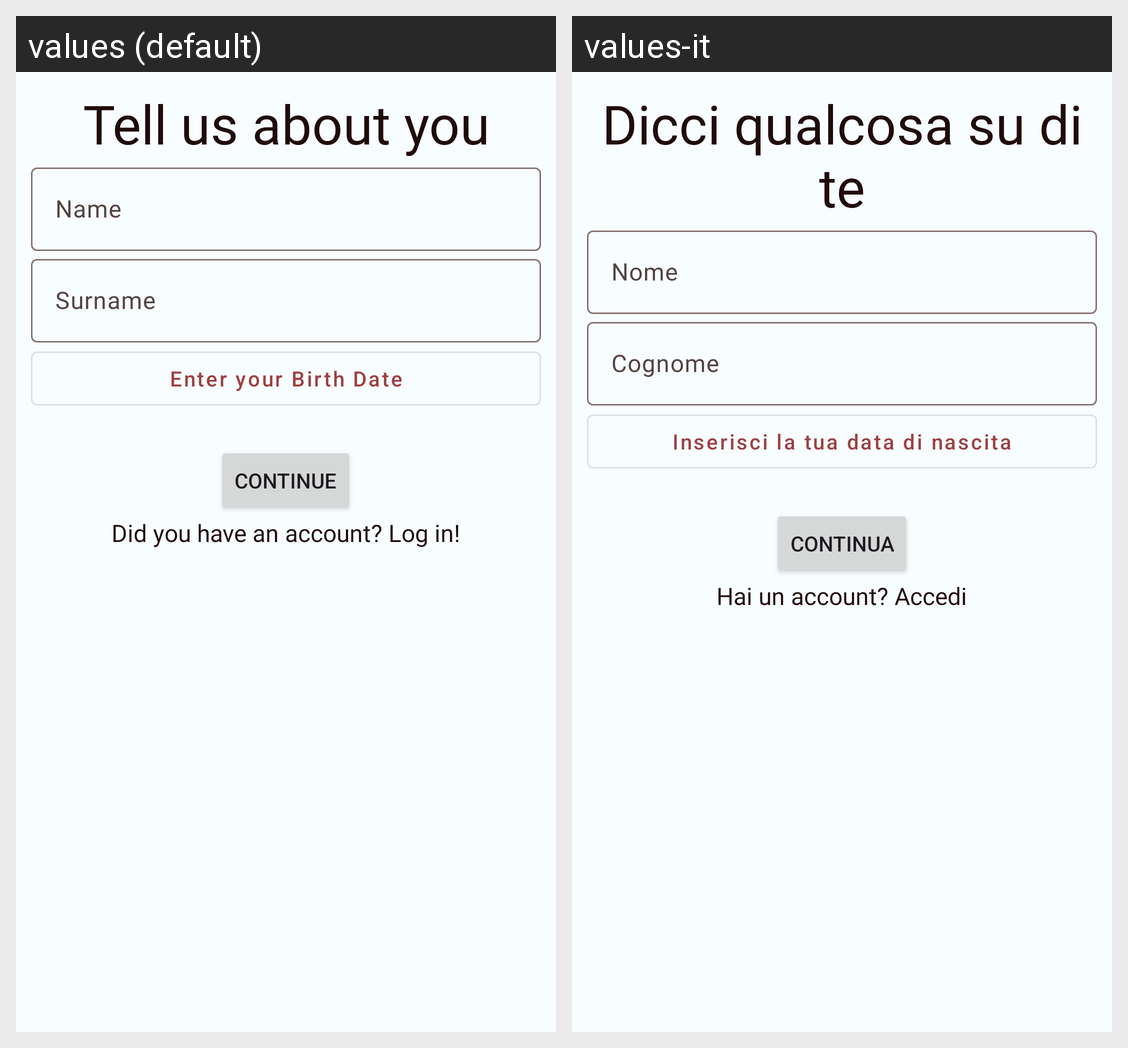

This grid shows one Android layout under two languages. Give, for every string resource on the screen, its name, the default text and each shown locale's text.
Android screen res/layout/register_first_fragment_layout.xml rendered under 2 locales, left to right: values (default), values-it. Device: Nexus 5 (rendered at 1080×1920; each locale shown at half size, 540×960, under a caption strip naming it); theme Base.Theme.AsilApp.
Strings drawn on this screen, with the default value and each locale's value (text and hints the layout hard-codes, and strings that could not be matched under every locale, appear in the picture but are not listed):

tell_us
  values: Tell us about you
  values-it: Dicci qualcosa su di te

name
  values: Name
  values-it: Nome

surname
  values: Surname
  values-it: Cognome

birth_date
  values: Enter your Birth Date
  values-it: Inserisci la tua data di nascita

btn_continue
  values: Continue
  values-it: Continua

login
  values: Did you have an account? Log in!
  values-it: Hai un account? Accedi
